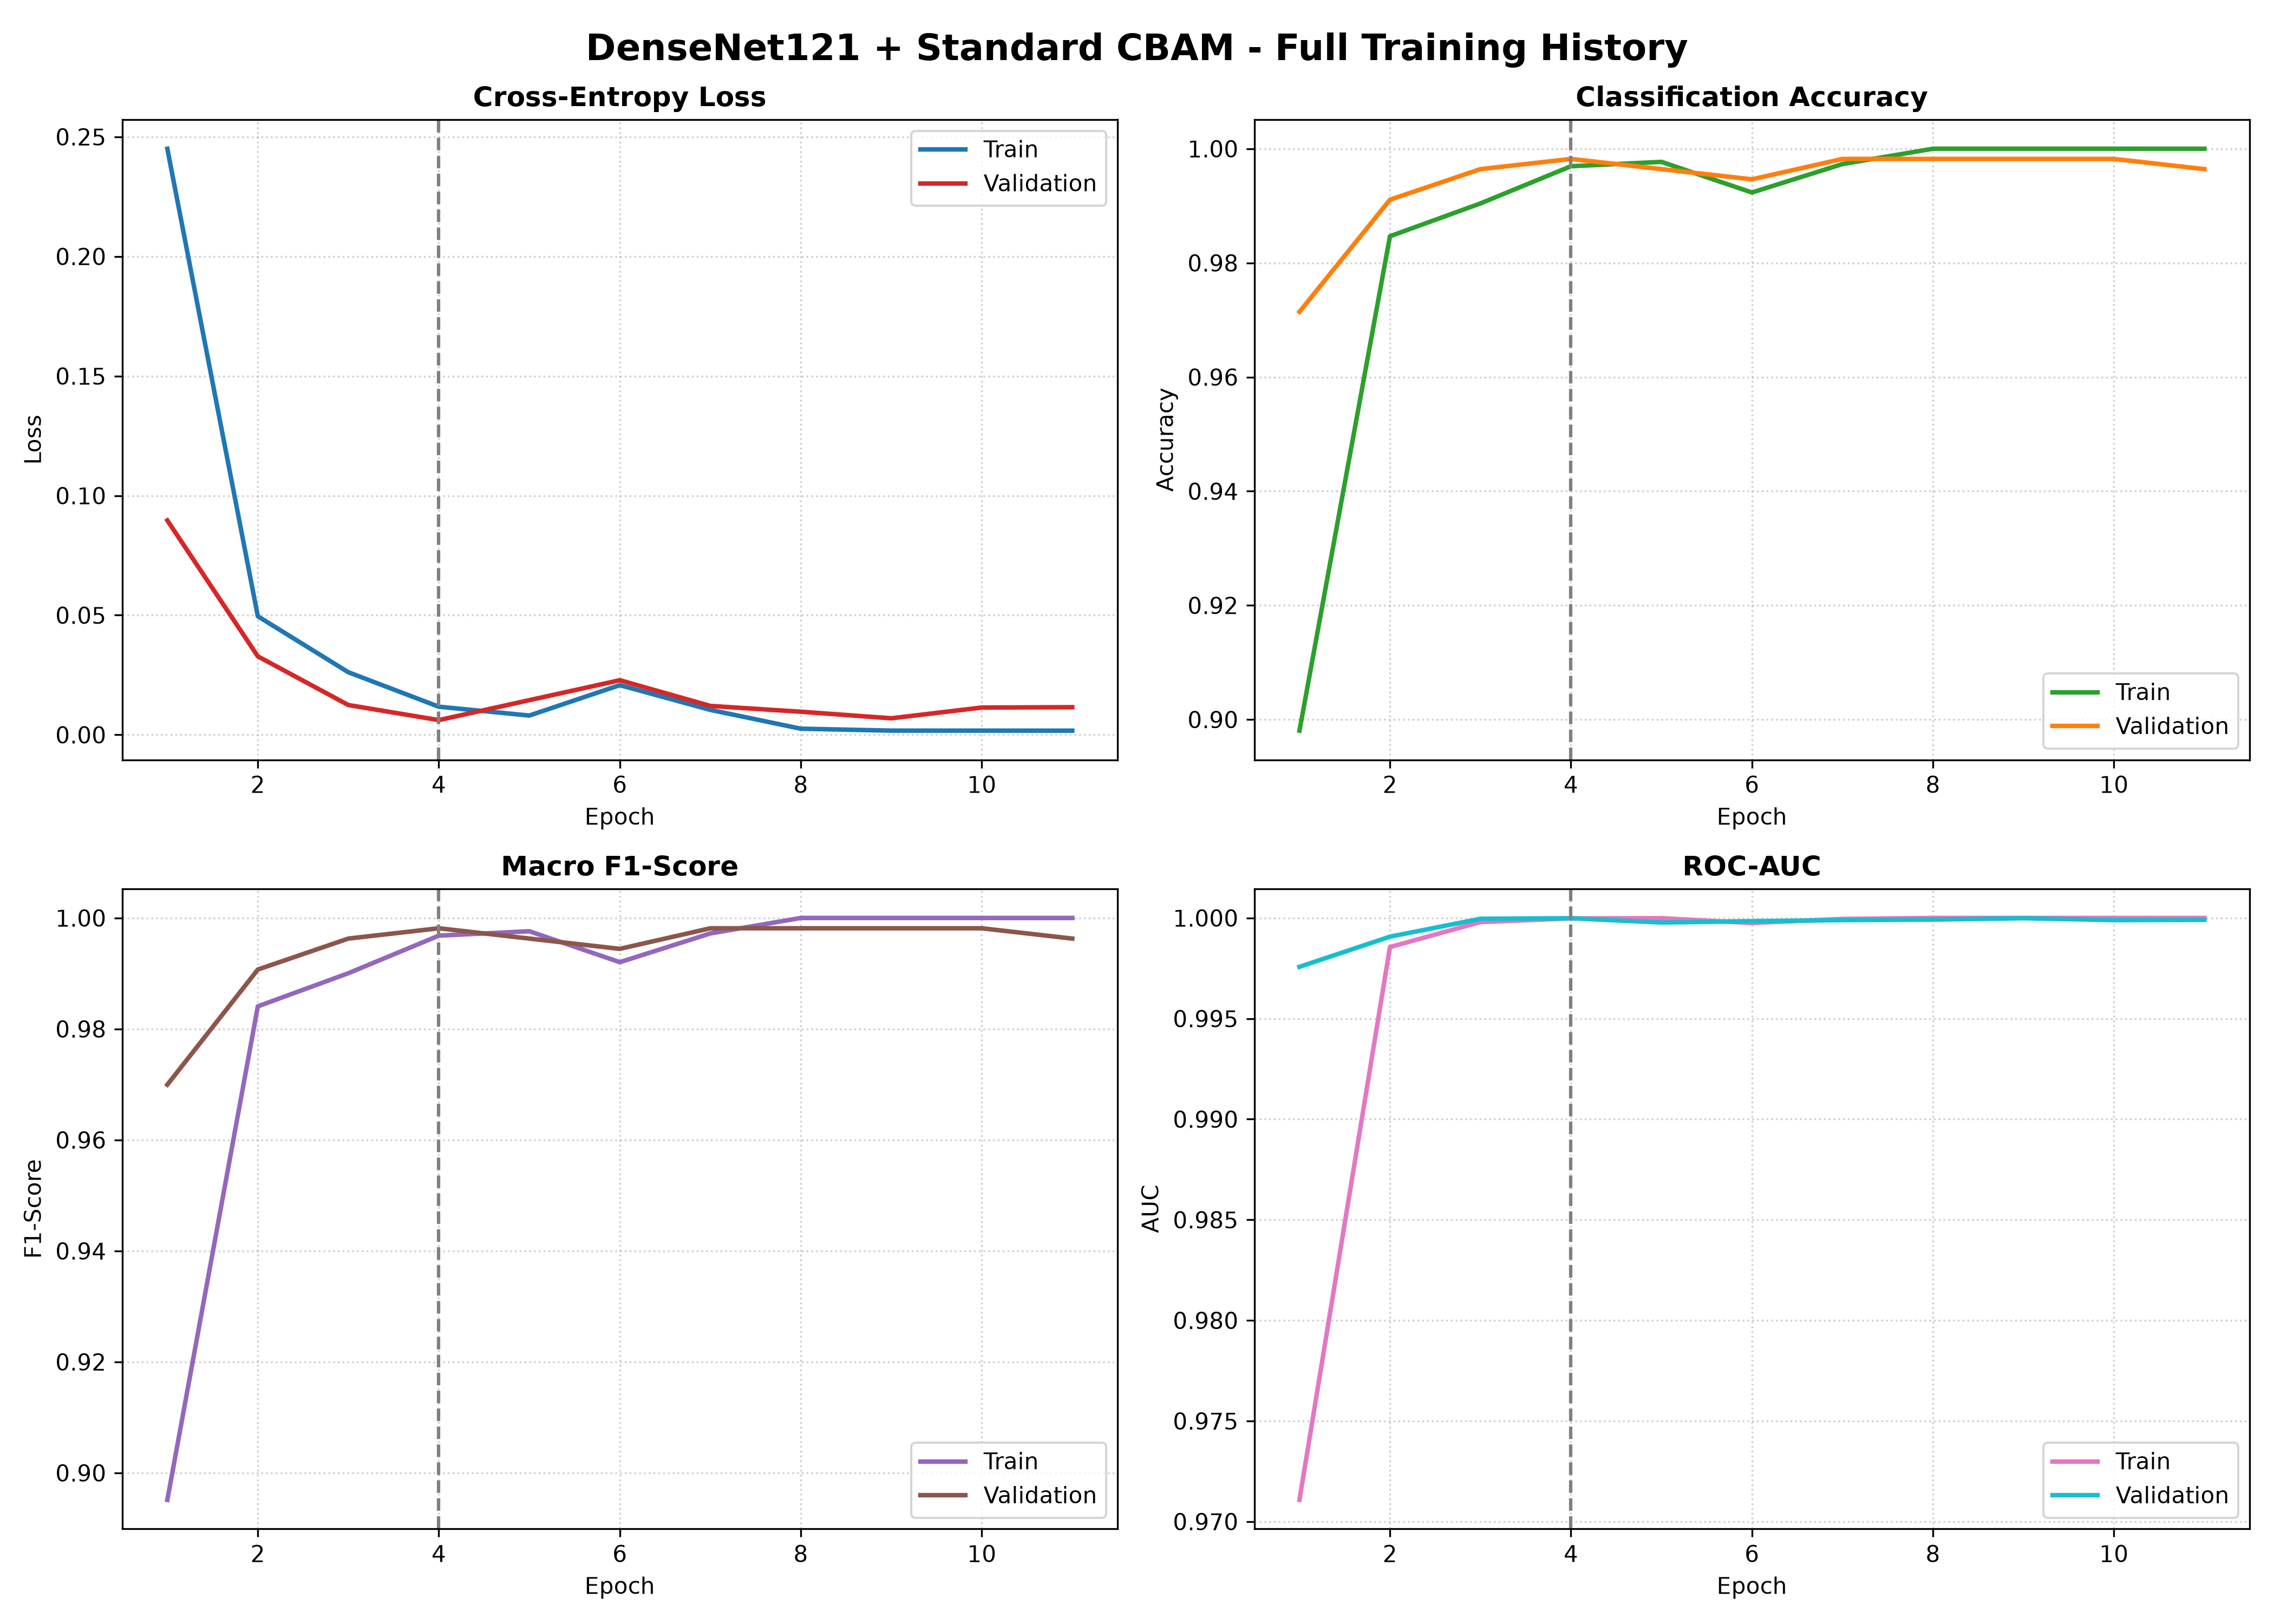

Data behind this chart, as committed beside it:
epoch, train_loss, train_accuracy, train_precision, train_recall, train_f1, train_roc_auc, val_loss, val_accuracy, val_precision, val_recall, val_f1, val_roc_auc, lr
1, 0.245, 0.898, 0.8919, 0.9001, 0.8951, 0.9711, 0.08961, 0.9714, 0.9761, 0.9652, 0.97, 0.9976, 0.0001
2, 0.04954, 0.9847, 0.9835, 0.9847, 0.9841, 0.9986, 0.0328, 0.9911, 0.9911, 0.9903, 0.9907, 0.9991, 0.0001
3, 0.02615, 0.9904, 0.9895, 0.9906, 0.99, 0.9998, 0.01244, 0.9964, 0.9963, 0.9963, 0.9963, 1, 0.0001
4, 0.01174, 0.9969, 0.9967, 0.997, 0.9968, 1, 0.00614, 0.9982, 0.9978, 0.9985, 0.9981, 1, 0.0001
5, 0.008048, 0.9977, 0.9976, 0.9976, 0.9976, 1, 0.01448, 0.9964, 0.9963, 0.9963, 0.9963, 0.9998, 0.0001
6, 0.02076, 0.9923, 0.9917, 0.9923, 0.992, 0.9997, 0.02282, 0.9946, 0.9941, 0.9948, 0.9944, 0.9998, 0.0001
7, 0.01041, 0.9973, 0.997, 0.9974, 0.9972, 1, 0.01207, 0.9982, 0.9985, 0.9978, 0.9981, 0.9999, 5e-05
8, 0.002548, 1.0, 1.0, 1.0, 1.0, 1.0, 0.009648, 0.9982, 0.9985, 0.9978, 0.9981, 0.9999, 5e-05
9, 0.001744, 1.0, 1.0, 1.0, 1.0, 1.0, 0.006898, 0.9982, 0.9985, 0.9978, 0.9981, 1, 5e-05
10, 0.001737, 1.0, 1.0, 1.0, 1.0, 1.0, 0.01139, 0.9982, 0.9985, 0.9978, 0.9981, 0.9999, 2.5e-05
11, 0.001724, 1.0, 1.0, 1.0, 1.0, 1.0, 0.01154, 0.9964, 0.9963, 0.9963, 0.9963, 0.9999, 2.5e-05
